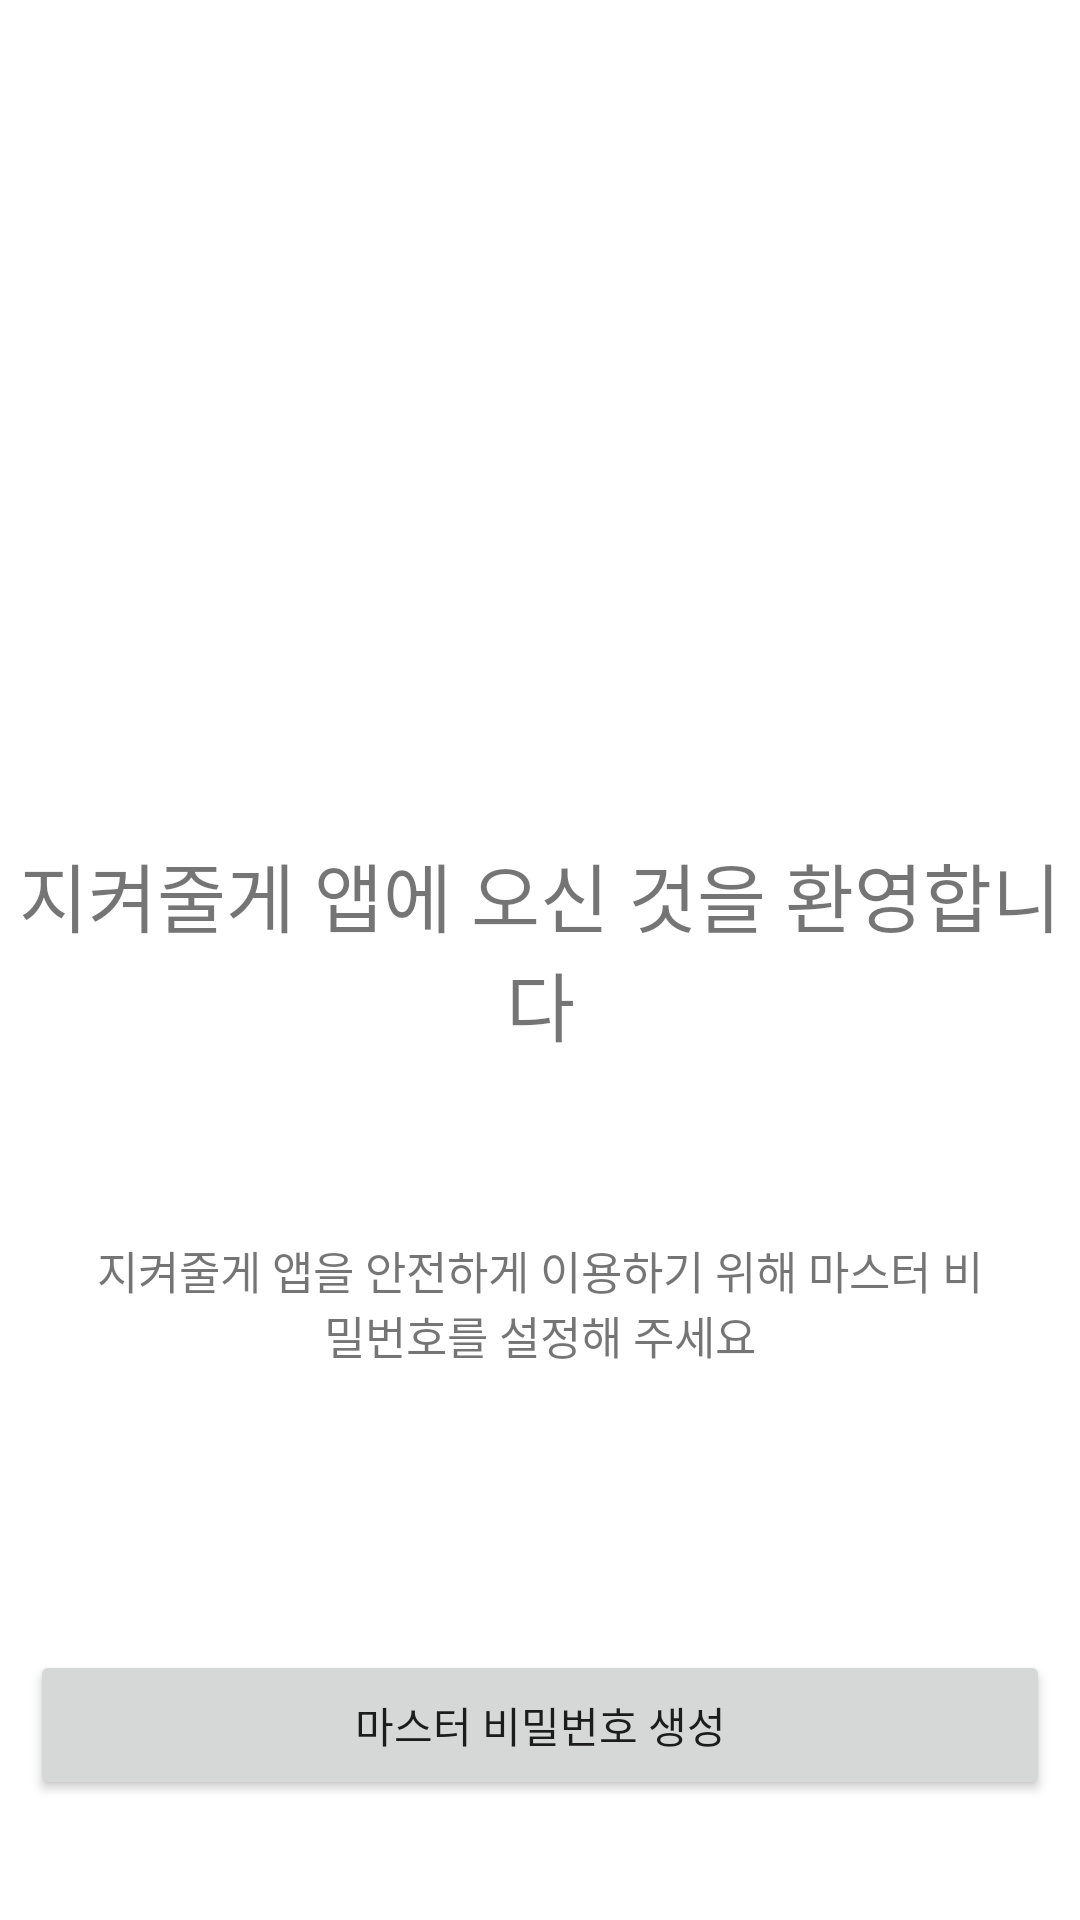

Produce the Android XML layout that renders to this screen, including the resource entries it uses.
<!-- AndroidManifest.xml: application theme Theme.PWManager -->
<!-- res/layout/activity_login_first.xml -->
<?xml version="1.0" encoding="utf-8"?>
<LinearLayout xmlns:android="http://schemas.android.com/apk/res/android"
    android:layout_width="match_parent"
    android:layout_height="match_parent"
    android:orientation="vertical">


    <LinearLayout
        android:layout_width="match_parent"
        android:layout_height="500dp"
        android:orientation="vertical"
        >

        <ImageView
            android:layout_width="150dp"
            android:layout_height="150dp"
            android:layout_marginTop="100dp"
            android:layout_gravity="center"
            android:src="@drawable/login">
        </ImageView>

        <TextView
            android:layout_width="match_parent"
            android:layout_height="wrap_content"
            android:paddingTop="30dp"
            android:text="지켜줄게 앱에 오신 것을 환영합니다"
            android:textSize="25sp"
            android:textAlignment="center"
            android:gravity="center">
        </TextView>

        <TextView
            android:layout_width="match_parent"
            android:layout_height="wrap_content"
            android:paddingTop="30dp"
            android:layout_margin="30dp"
            android:text="지켜줄게 앱을 안전하게 이용하기 위해 마스터 비밀번호를 설정해 주세요"
            android:textSize="15sp"
            android:textAlignment="center"
            android:gravity="center">
        </TextView>

    </LinearLayout>

    <LinearLayout
        android:layout_width="match_parent"
        android:layout_height="50dp"
        android:layout_marginTop="50dp">

        <Button
            android:id="@+id/btn_master_create"
            android:layout_width="match_parent"
            android:layout_height="match_parent"
            android:layout_marginHorizontal="10dp"
            android:text="마스터 비밀번호 생성">
        </Button>

    </LinearLayout>

</LinearLayout>
<!-- resources referenced by this layout -->
<resources>
  <style name="Theme.PWManager" parent="Theme.MaterialComponents.DayNight.NoActionBar">
          
          <item name="colorPrimary">@color/purple_500</item>
          <item name="colorPrimaryVariant">@color/purple_700</item>
          <item name="colorOnPrimary">@color/white</item>
          
          <item name="colorSecondary">@color/teal_200</item>
          <item name="colorSecondaryVariant">@color/teal_700</item>
          <item name="colorOnSecondary">@color/black</item>
          
          <item name="android:statusBarColor" tools:targetApi="l">?attr/colorPrimaryVariant</item>
          
      </style>
  <!-- not gathered from this repository: default colours our renderer supplied (Android Studio template values) -->
  <color name="purple_500">#FF6200EE</color>
  <color name="purple_700">#FF3700B3</color>
  <color name="teal_200">#FF03DAC5</color>
  <color name="teal_700">#FF018786</color>
  <color name="black">#FF000000</color>
  <color name="white">#FFFFFFFF</color>
</resources>
